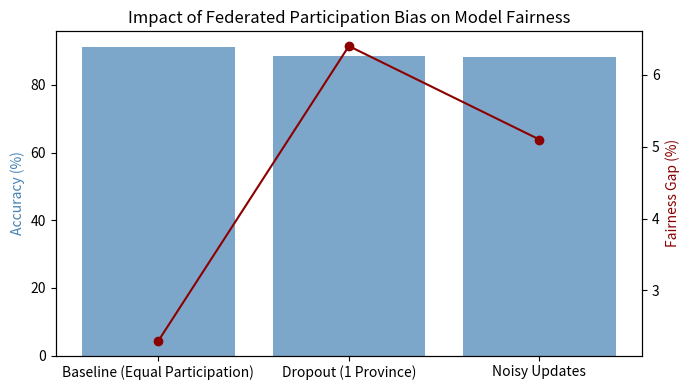

Here is the Python script that generated this plot:
"""
Simulates provincial dropout and low-quality updates to evaluate federated participation bias.
"""

import numpy as np
import matplotlib.pyplot as plt

def simulate_participation_bias(base_acc=91.3, base_fairness_gap=2.3):
    """Simulate dropout and noisy-client scenarios."""
    results = []
    scenarios = ["Baseline (Equal Participation)", "Dropout (1 Province)", "Noisy Updates"]

    # Baseline
    results.append((scenarios[0], base_acc, base_fairness_gap))
    # Dropout: one province stops contributing after 20% of rounds
    results.append((scenarios[1], base_acc - 2.7, base_fairness_gap + 4.1))
    # Noisy updates: simulate gradient corruption
    results.append((scenarios[2], base_acc - 3.0, base_fairness_gap + 2.8))

    for s, acc, gap in results:
        print(f"{s:30s} → Accuracy: {acc:.2f}%, Fairness Gap: {gap:.2f}%")

    # Visualization
    labels = [r[0] for r in results]
    accs = [r[1] for r in results]
    gaps = [r[2] for r in results]

    fig, ax1 = plt.subplots(figsize=(7, 4))
    ax1.bar(labels, accs, color='steelblue', alpha=0.7, label='Accuracy (%)')
    ax1.set_ylabel("Accuracy (%)", color='steelblue')
    ax2 = ax1.twinx()
    ax2.plot(labels, gaps, color='darkred', marker='o', label='Fairness Gap (%)')
    ax2.set_ylabel("Fairness Gap (%)", color='darkred')
    plt.title("Impact of Federated Participation Bias on Model Fairness")
    plt.xticks(rotation=15)
    plt.tight_layout()
    plt.show()

if __name__ == "__main__":
    simulate_participation_bias()
